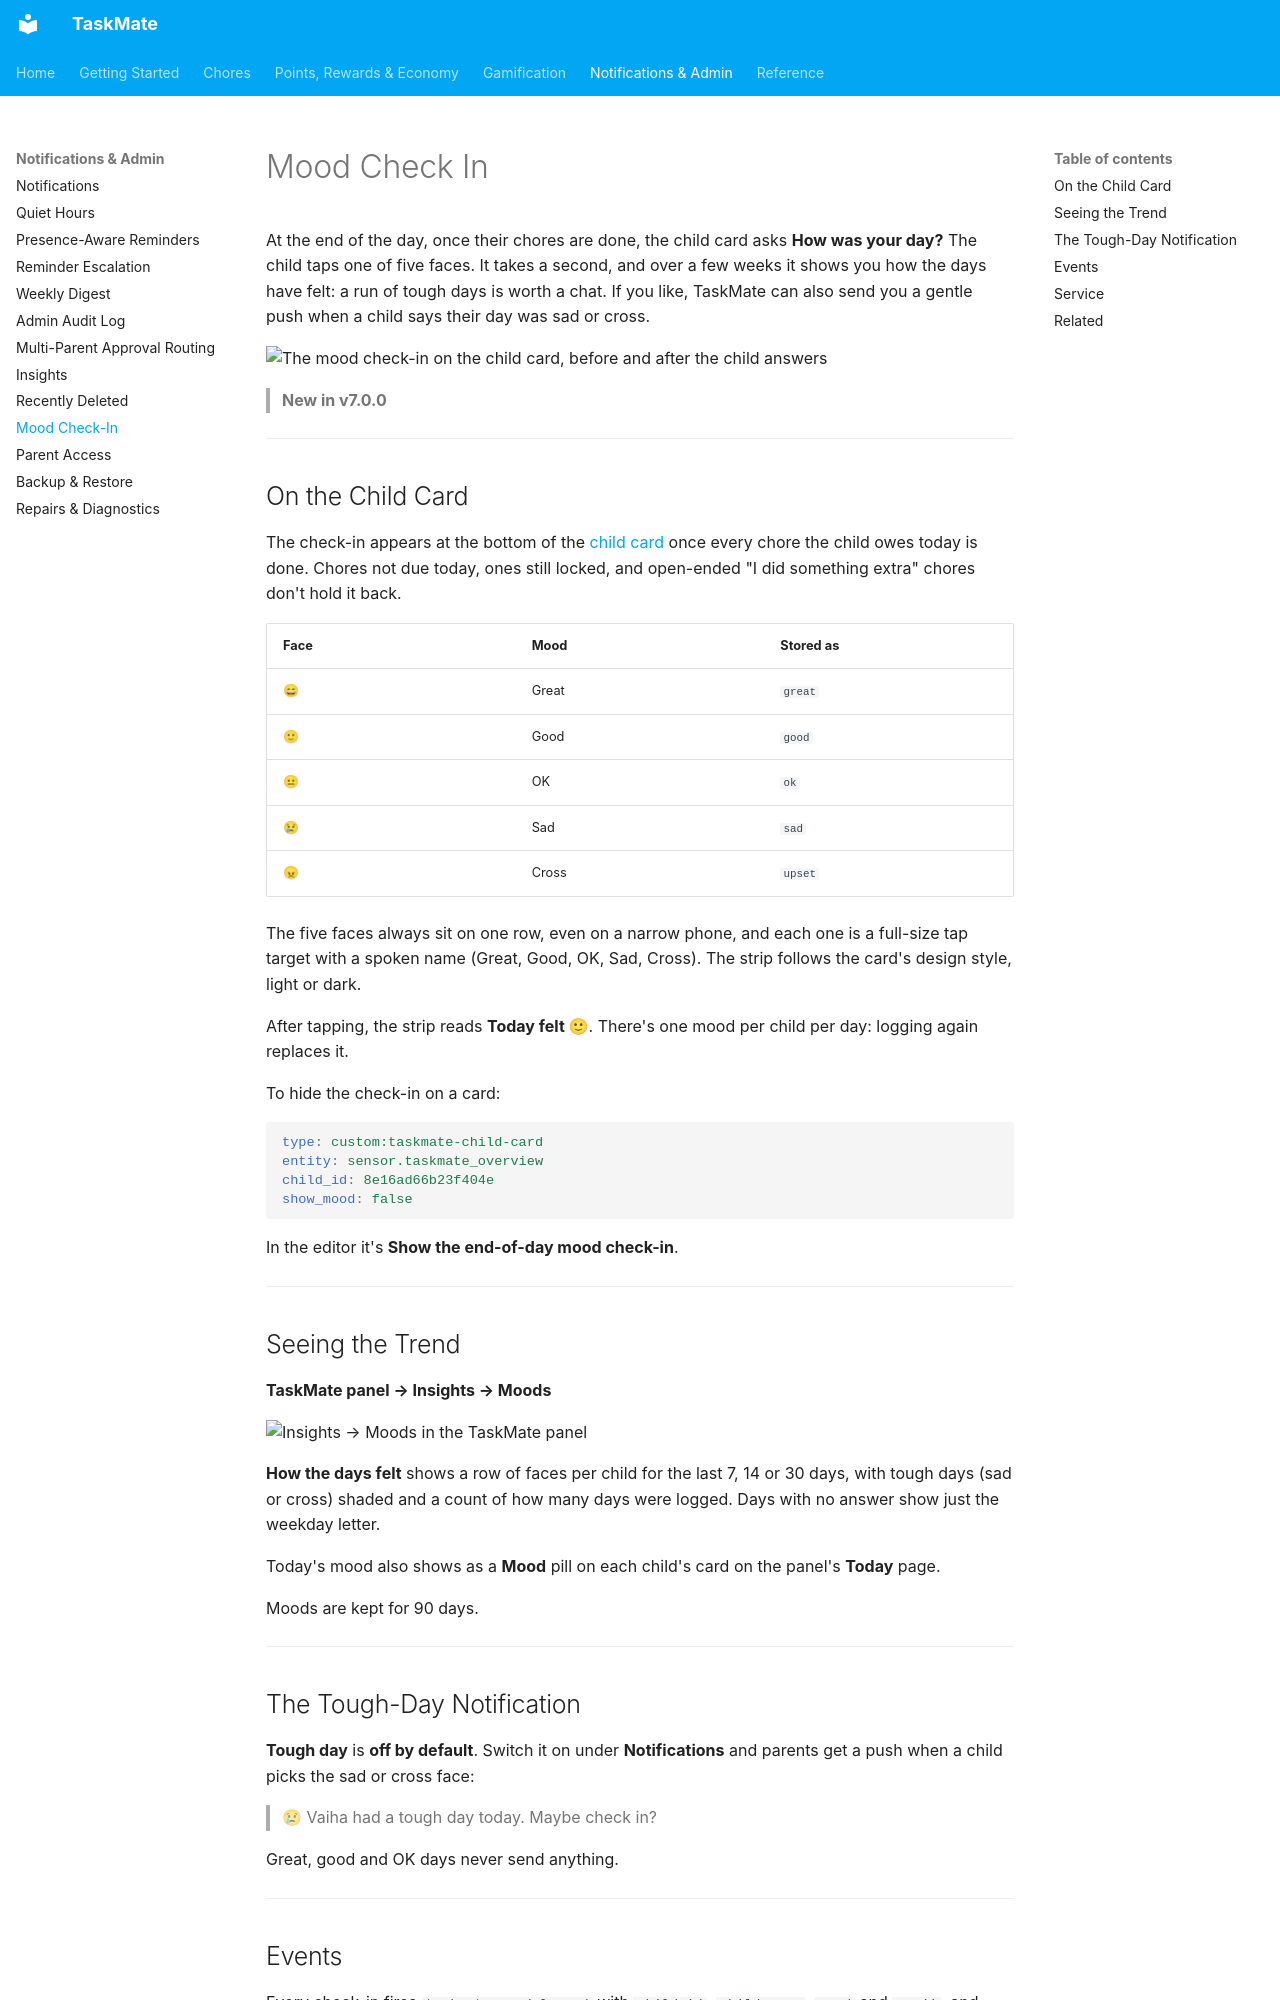

repository: tempus2016/taskmate · page: Mood-Check-In/index.html · generator: mkdocs

# Mood Check In

At the end of the day, once their chores are done, the child card asks **How was your day?** The child taps one of five faces. It takes a second, and over a few weeks it shows you how the days have felt: a run of tough days is worth a chat. If you like, TaskMate can also send you a gentle push when a child says their day was sad or cross.

![The mood check-in on the child card, before and after the child answers](images/mood-check-in-child-card.png)

> **New in v7.0.0**

---

## On the Child Card

The check-in appears at the bottom of the [child card](Dashboard-Cards.md#child-card) once every chore the child owes today is done. Chores not due today, ones still locked, and open-ended "I did something extra" chores don't hold it back.

| Face | Mood | Stored as |
|------|------|-----------|
| 😄 | Great | `great` |
| 🙂 | Good | `good` |
| 😐 | OK | `ok` |
| 😢 | Sad | `sad` |
| 😠 | Cross | `upset` |

The five faces always sit on one row, even on a narrow phone, and each one is a full-size tap target with a spoken name (Great, Good, OK, Sad, Cross). The strip follows the card's design style, light or dark.

After tapping, the strip reads **Today felt 🙂**. There's one mood per child per day: logging again replaces it.

To hide the check-in on a card:

```yaml
type: custom:taskmate-child-card
entity: sensor.taskmate_overview
child_id: 8e16ad66b23f404e
show_mood: false
```

In the editor it's **Show the end-of-day mood check-in**.

---

## Seeing the Trend

**TaskMate panel → Insights → Moods**

![Insights → Moods in the TaskMate panel](images/panel-insights-moods.png)

**How the days felt** shows a row of faces per child for the last 7, 14 or 30 days, with tough days (sad or cross) shaded and a count of how many days were logged. Days with no answer show just the weekday letter.

Today's mood also shows as a **Mood** pill on each child's card on the panel's **Today** page.

Moods are kept for 90 days.

---

## The Tough-Day Notification

**Tough day** is **off by default**. Switch it on under **Notifications** and parents get a push when a child picks the sad or cross face:

> 😢 Vaiha had a tough day today. Maybe check in?

Great, good and OK days never send anything.

---
